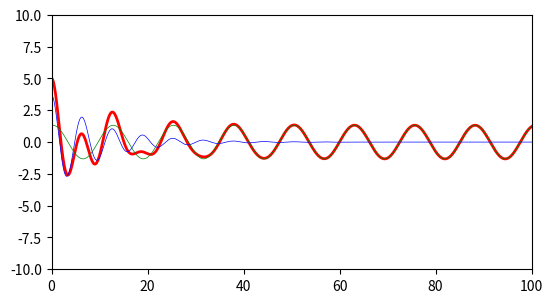

Generate this figure with matplotlib: (Note: this script raises an exception after producing the figure.)
import numpy as np
import matplotlib.pyplot as plt
from matplotlib.widgets import Slider, Button

#setup the plotting area
fig, ax = plt.subplots()
plt.subplots_adjust(left=0.15, bottom=0.35)

# Here we start with initial parameters hard coded
x0 = 5
v0 = 0
F0 = 1
m = 1
w0 = 1


#Then we start initial dafault values for the ones I will allow to change
gamma0=0.1
omegaf=0.5

gamma=gamma0
wf=omegaf


#setup the time array
t = np.arange(0.0, 100.0, 0.001)



#calculate the various parameters in the final equations
wd=np.sqrt(w0**2-gamma**2)
amp = (F0/m)/np.sqrt((w0**2-wf**2)**2 + (2*gamma*wf)**2)
phi = np.arctan((2*gamma*wf)/(w0**2-wf**2))
sphi=np.sin(phi)
cphi=np.cos(phi)
phih = np.arctan((wd*(x0-amp*cphi))/(gamma*(x0-amp*cphi)-amp*wf*sphi))
amph = (x0 - amp*np.cos(phi))/(np.sin(phih))

#calculate the two parts (transient and steady state)
s1 = amph*np.exp(-gamma*t)*np.sin(wd*t + phih)
s2 = amp*np.cos(wf*t - phi)
s=s1+s2

#make intial plots
l, = plt.plot(t, s, lw=2, color='red')
l2, = plt.plot(t,s1,lw=0.5,color='blue')
l3, = plt.plot(t,s2,lw=0.5,color='green')
plt.axis([0, 100, -10, 10])



#setup the slider bars
axcolor = 'Lavender'
axfreq = plt.axes([0.25, 0.2, 0.65, 0.03], axisbg=axcolor)
axgam = plt.axes([0.25, 0.1, 0.65, 0.03], axisbg=axcolor)

#setup the ranges and default values for the sliders
sfreq = Slider(axfreq, 'Freq', 0.1, 3.0, valinit=omegaf)
sgam= Slider(axgam,'Gamma',0.01,0.999,valinit=gamma0)




def update(val):
    #recalculate the parameters
    wf = sfreq.val
    gamma = sgam.val
    wd=np.sqrt(w0**2-gamma**2)
    amp = (F0/m)/np.sqrt((w0**2-wf**2)**2 + (2*gamma*wf)**2)
    phi = np.arctan((2*gamma*wf)/(w0**2-wf**2))
    sphi=np.sin(phi)
    cphi=np.cos(phi)
    phih = np.arctan((wd*(x0-amp*cphi))/(gamma*(x0-amp*cphi)-amp*wf*sphi))
    amph = (x0 - amp*np.cos(phi))/(np.sin(phih))
    #recalculate the two parts
    s1 = amph*np.exp(-gamma*t)*np.sin(wd*t + phih)
    s2 = amp*np.cos(wf*t - phi)
    #update the plots
    l.set_ydata(s1+s2)
    l2.set_ydata(s1)
    l3.set_ydata(s2)
    fig.canvas.draw_idle()
sfreq.on_changed(update)
sgam.on_changed(update)

resetax = plt.axes([0.8, 0.025, 0.1, 0.04])
button = Button(resetax, 'Reset', color=axcolor, hovercolor='0.975')


def reset(event):
    sfreq.reset()
    sgam.reset()
button.on_clicked(reset)



plt.show()
